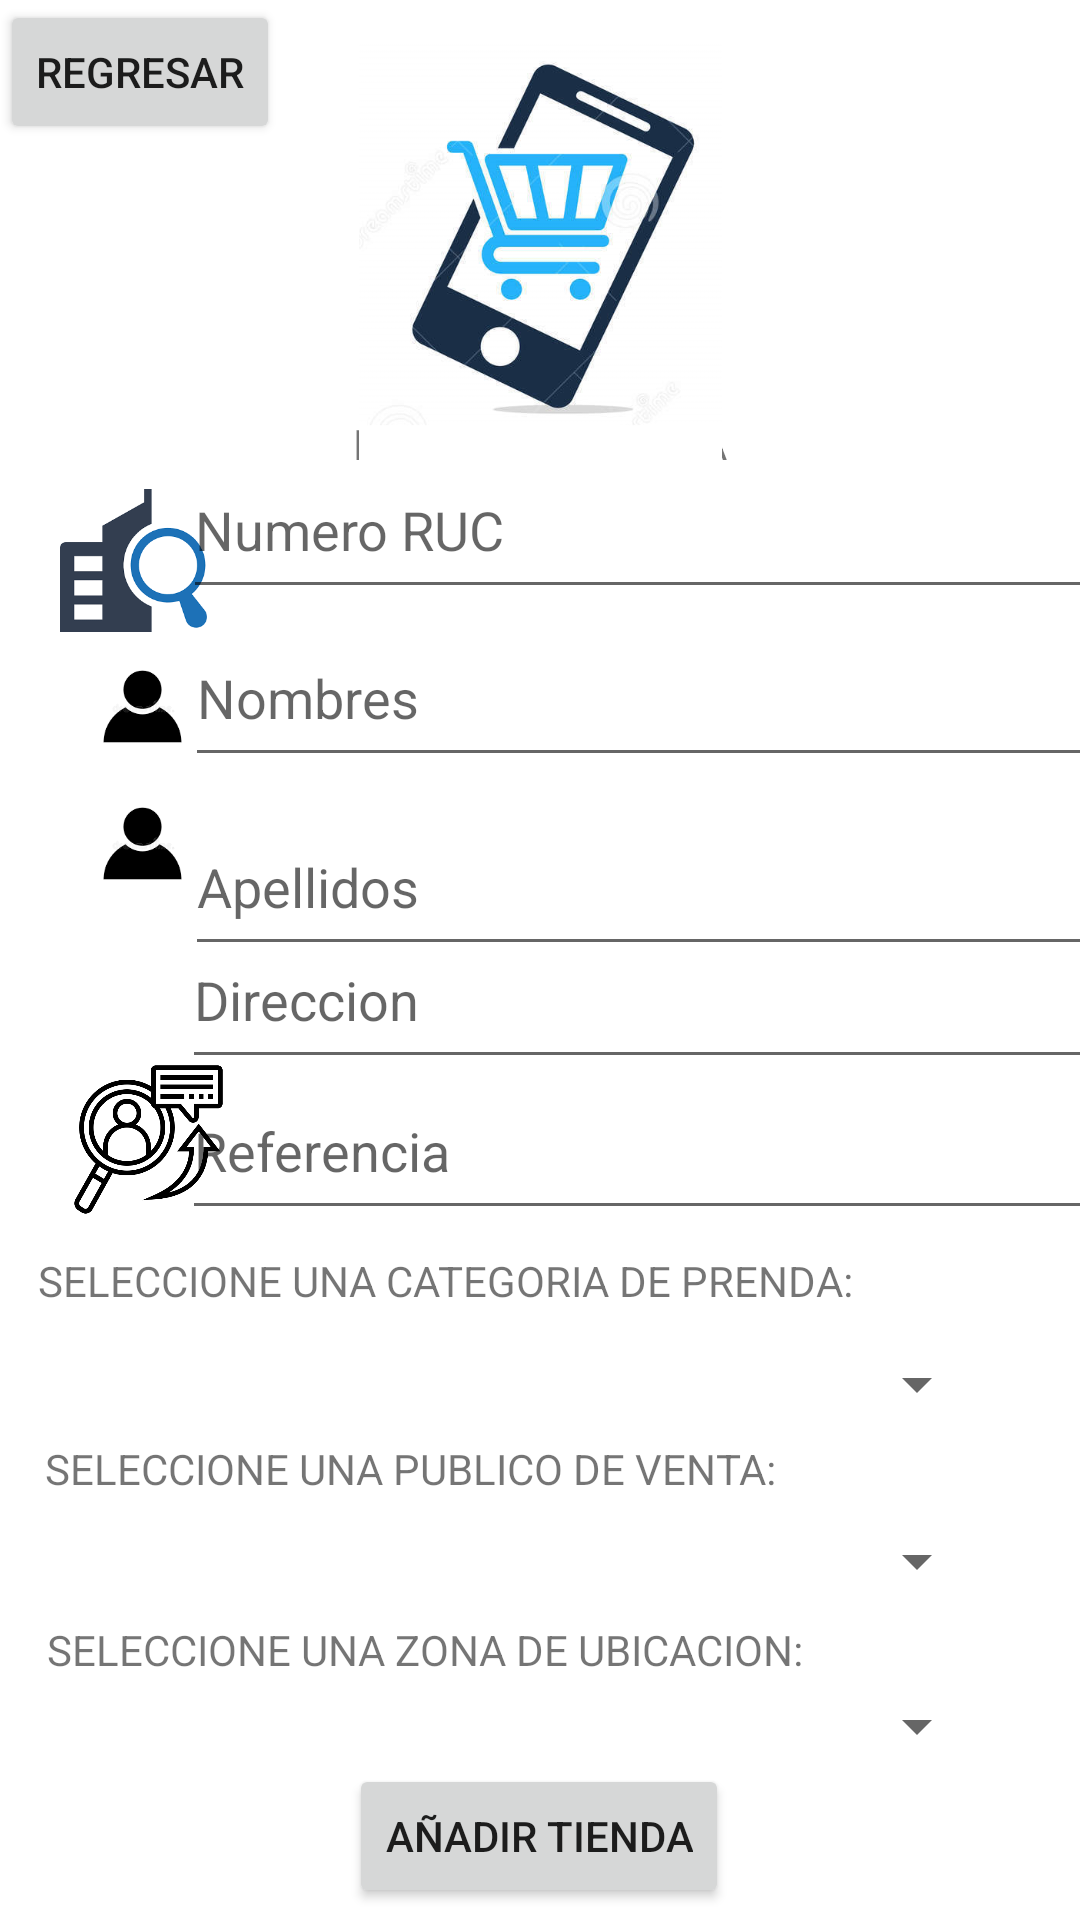

Layout XML and referenced resources for this Android screen:
<!-- AndroidManifest.xml: application theme Theme.Aplicacion -->
<!-- res/layout/activity_registro.xml -->
<?xml version="1.0" encoding="utf-8"?>
<androidx.constraintlayout.widget.ConstraintLayout xmlns:android="http://schemas.android.com/apk/res/android"
    xmlns:app="http://schemas.android.com/apk/res-auto"
    xmlns:tools="http://schemas.android.com/tools"
    android:layout_width="match_parent"
    android:layout_height="match_parent"
    tools:context=".RegistroActivity">

    <TextView
        android:id="@+id/textView5"
        android:layout_width="wrap_content"
        android:layout_height="wrap_content"
        android:text="SELECCIONE UNA ZONA DE UBICACION:"
        app:layout_constraintBottom_toBottomOf="parent"
        app:layout_constraintEnd_toEndOf="parent"
        app:layout_constraintHorizontal_bias="0.145"
        app:layout_constraintStart_toStartOf="parent"
        app:layout_constraintTop_toTopOf="parent"
        app:layout_constraintVertical_bias="0.87" />

    <ImageView
        android:id="@+id/imageView7"
        android:layout_width="67dp"
        android:layout_height="53dp"
        app:layout_constraintBottom_toBottomOf="parent"
        app:layout_constraintEnd_toEndOf="parent"
        app:layout_constraintHorizontal_bias="0.048"
        app:layout_constraintStart_toStartOf="parent"
        app:layout_constraintTop_toTopOf="@+id/btnRegresoRegistro"
        app:layout_constraintVertical_bias="0.356"
        app:srcCompat="@drawable/person" />

    <TextView
        android:id="@+id/textView"
        android:layout_width="wrap_content"
        android:layout_height="wrap_content"
        android:layout_gravity="center_horizontal"
        android:text="REGISTRAR TIENDA"
        app:layout_constraintBottom_toBottomOf="parent"
        app:layout_constraintEnd_toEndOf="parent"
        app:layout_constraintStart_toStartOf="parent"
        app:layout_constraintTop_toTopOf="parent"
        app:layout_constraintVertical_bias="0.223" />

    <ImageView
        android:id="@+id/imageView"
        android:layout_width="169dp"
        android:layout_height="142dp"
        app:layout_constraintBottom_toBottomOf="parent"
        app:layout_constraintEnd_toEndOf="parent"
        app:layout_constraintStart_toStartOf="parent"
        app:layout_constraintTop_toTopOf="parent"
        app:layout_constraintVertical_bias="0.027"
        app:srcCompat="@drawable/logo" />

    <EditText
        android:id="@+id/txtDireccion"
        android:layout_width="307dp"
        android:layout_height="56dp"
        android:layout_marginStart="17dp"
        android:layout_marginEnd="16dp"
        android:ems="10"
        android:hint="Direccion"
        android:inputType="textPersonName"
        app:layout_constraintBottom_toBottomOf="parent"
        app:layout_constraintEnd_toEndOf="parent"
        app:layout_constraintStart_toEndOf="@+id/imageView4"
        app:layout_constraintTop_toTopOf="parent"
        app:layout_constraintVertical_bias="0.52" />

    <EditText
        android:id="@+id/txtReferencia"
        android:layout_width="307dp"
        android:layout_height="56dp"
        android:layout_marginStart="9dp"
        android:layout_marginTop="1dp"
        android:layout_marginEnd="16dp"
        android:layout_marginBottom="14dp"
        android:ems="10"
        android:hint="Referencia"
        android:inputType="textPersonName"
        app:layout_constraintBottom_toTopOf="@+id/textView12"
        app:layout_constraintEnd_toEndOf="parent"
        app:layout_constraintStart_toEndOf="@+id/imageView5"
        app:layout_constraintTop_toBottomOf="@+id/txtDireccion" />

    <TextView
        android:id="@+id/textView12"
        android:layout_width="wrap_content"
        android:layout_height="wrap_content"
        android:text="SELECCIONE UNA CATEGORIA DE PRENDA:"
        app:layout_constraintBottom_toBottomOf="parent"
        app:layout_constraintEnd_toEndOf="parent"
        app:layout_constraintHorizontal_bias="0.144"
        app:layout_constraintStart_toStartOf="parent"
        app:layout_constraintTop_toTopOf="parent"
        app:layout_constraintVertical_bias="0.672" />

    <TextView
        android:id="@+id/textView4"
        android:layout_width="wrap_content"
        android:layout_height="wrap_content"
        android:text="SELECCIONE UNA PUBLICO DE VENTA:"
        app:layout_constraintBottom_toBottomOf="parent"
        app:layout_constraintEnd_toEndOf="parent"
        app:layout_constraintHorizontal_bias="0.129"
        app:layout_constraintStart_toStartOf="parent"
        app:layout_constraintTop_toTopOf="parent"
        app:layout_constraintVertical_bias="0.773" />

    <Button
        android:id="@+id/btnRegistrar"
        android:layout_width="wrap_content"
        android:layout_height="wrap_content"
        android:text="AÑADIR TIENDA"
        app:layout_constraintBottom_toBottomOf="parent"
        app:layout_constraintEnd_toEndOf="parent"
        app:layout_constraintHorizontal_bias="0.498"
        app:layout_constraintStart_toStartOf="parent"
        app:layout_constraintTop_toTopOf="parent"
        app:layout_constraintVertical_bias="0.993" />

    <Button
        android:id="@+id/btnRegresoRegistro"
        android:layout_width="wrap_content"
        android:layout_height="wrap_content"
        android:text="Regresar"
        app:layout_constraintBottom_toBottomOf="parent"
        app:layout_constraintEnd_toEndOf="parent"
        app:layout_constraintHorizontal_bias="0.0"
        app:layout_constraintStart_toStartOf="parent"
        app:layout_constraintTop_toTopOf="parent"
        app:layout_constraintVertical_bias="0.0" />

    <ImageView
        android:id="@+id/imageView2"
        android:layout_width="67dp"
        android:layout_height="53dp"
        app:layout_constraintBottom_toBottomOf="parent"
        app:layout_constraintEnd_toEndOf="parent"
        app:layout_constraintHorizontal_bias="0.048"
        app:layout_constraintStart_toStartOf="parent"
        app:layout_constraintTop_toTopOf="@+id/btnRegresoRegistro"
        app:layout_constraintVertical_bias="0.356"
        app:srcCompat="@drawable/person" />

    <ImageView
        android:id="@+id/imageView3"
        android:layout_width="67dp"
        android:layout_height="53dp"
        app:layout_constraintBottom_toBottomOf="parent"
        app:layout_constraintEnd_toEndOf="parent"
        app:layout_constraintHorizontal_bias="0.048"
        app:layout_constraintStart_toStartOf="parent"
        app:layout_constraintTop_toTopOf="@+id/btnRegresoRegistro"
        app:layout_constraintVertical_bias="0.434"
        app:srcCompat="@drawable/person" />

    <ImageView
        android:id="@+id/imageView4"
        android:layout_width="43dp"
        android:layout_height="47dp"
        app:layout_constraintBottom_toBottomOf="parent"
        app:layout_constraintEnd_toEndOf="parent"
        app:layout_constraintHorizontal_bias="0.077"
        app:layout_constraintStart_toStartOf="parent"
        app:layout_constraintTop_toTopOf="parent"
        app:layout_constraintVertical_bias="0.513"
        app:srcCompat="@drawable/address" />

    <ImageView
        android:id="@+id/imageView5"
        android:layout_width="51dp"
        android:layout_height="53dp"
        app:layout_constraintBottom_toBottomOf="@+id/btnRegistrar"
        app:layout_constraintEnd_toEndOf="parent"
        app:layout_constraintHorizontal_bias="0.078"
        app:layout_constraintStart_toStartOf="parent"
        app:layout_constraintTop_toTopOf="parent"
        app:layout_constraintVertical_bias="0.606"
        app:srcCompat="@drawable/reference" />

    <ImageView
        android:id="@+id/imageView6"
        android:layout_width="49dp"
        android:layout_height="53dp"
        app:layout_constraintBottom_toBottomOf="parent"
        app:layout_constraintEnd_toEndOf="parent"
        app:layout_constraintHorizontal_bias="0.064"
        app:layout_constraintStart_toStartOf="parent"
        app:layout_constraintTop_toTopOf="parent"
        app:layout_constraintVertical_bias="0.273"
        app:srcCompat="@drawable/ruc" />

    <EditText
        android:id="@+id/txtRuc"
        android:layout_width="307dp"
        android:layout_height="56dp"
        android:layout_marginStart="16dp"
        android:layout_marginTop="8dp"
        android:layout_marginEnd="16dp"
        android:ems="10"
        android:hint="Numero RUC"
        android:inputType="textPersonName"
        app:layout_constraintBottom_toTopOf="@+id/txtNombres"
        app:layout_constraintEnd_toEndOf="parent"
        app:layout_constraintStart_toEndOf="@+id/imageView6"
        app:layout_constraintTop_toBottomOf="@+id/textView" />

    <EditText
        android:id="@+id/txtNombres"
        android:layout_width="307dp"
        android:layout_height="56dp"
        android:layout_marginStart="5dp"
        android:layout_marginEnd="16dp"
        android:layout_marginBottom="6dp"
        android:ems="10"
        android:hint="Nombres"
        android:inputType="textPersonName"
        app:layout_constraintBottom_toTopOf="@+id/txtApellidos"
        app:layout_constraintEnd_toEndOf="parent"
        app:layout_constraintStart_toEndOf="@+id/imageView7"
        app:layout_constraintTop_toBottomOf="@+id/txtRuc" />

    <EditText
        android:id="@+id/txtApellidos"
        android:layout_width="307dp"
        android:layout_height="56dp"
        android:layout_marginStart="5dp"
        android:layout_marginTop="1dp"
        android:layout_marginEnd="16dp"
        android:ems="10"
        android:hint="Apellidos"
        android:inputType="textPersonName"
        app:layout_constraintBottom_toTopOf="@+id/txtDireccion"
        app:layout_constraintEnd_toEndOf="parent"
        app:layout_constraintStart_toEndOf="@+id/imageView3"
        app:layout_constraintTop_toBottomOf="@+id/txtNombres" />

    <Spinner
        android:id="@+id/comboPrenda"
        android:layout_width="300dp"
        android:layout_height="wrap_content"
        android:layout_marginStart="55dp"
        android:layout_marginTop="17dp"
        android:layout_marginEnd="56dp"
        android:layout_marginBottom="11dp"
        app:layout_constraintBottom_toTopOf="@+id/textView4"
        app:layout_constraintEnd_toEndOf="parent"
        app:layout_constraintStart_toStartOf="parent"
        app:layout_constraintTop_toBottomOf="@+id/textView12" />

    <Spinner
        android:id="@+id/comboPublico"
        android:layout_width="300dp"
        android:layout_height="wrap_content"
        android:layout_marginStart="55dp"
        android:layout_marginTop="13dp"
        android:layout_marginEnd="56dp"
        android:layout_marginBottom="12dp"
        app:layout_constraintBottom_toTopOf="@+id/textView5"
        app:layout_constraintEnd_toEndOf="parent"
        app:layout_constraintStart_toStartOf="parent"
        app:layout_constraintTop_toBottomOf="@+id/textView4" />

    <Spinner
        android:id="@+id/comboZona"
        android:layout_width="300dp"
        android:layout_height="wrap_content"
        android:layout_marginStart="55dp"
        android:layout_marginTop="9dp"
        android:layout_marginEnd="56dp"
        android:layout_marginBottom="6dp"
        app:layout_constraintBottom_toTopOf="@+id/btnRegistrar"
        app:layout_constraintEnd_toEndOf="parent"
        app:layout_constraintStart_toStartOf="parent"
        app:layout_constraintTop_toBottomOf="@+id/textView5" />

</androidx.constraintlayout.widget.ConstraintLayout>
<!-- resources referenced by this layout -->
<resources>
  <!-- drawable logo: png bitmap (drawable, 133359 bytes) -->
  <!-- drawable person: png bitmap (drawable, 1605 bytes) -->
  <!-- drawable reference: png bitmap (drawable, 24907 bytes) -->
  <!-- drawable ruc: png bitmap (drawable, 3288 bytes) -->
  <style name="Theme.Aplicacion" parent="Theme.MaterialComponents.DayNight.DarkActionBar">
          
          <item name="colorPrimary">@color/purple_500</item>
          <item name="colorPrimaryVariant">@color/purple_700</item>
          <item name="colorOnPrimary">@color/white</item>
          
          <item name="colorSecondary">@color/teal_200</item>
          <item name="colorSecondaryVariant">@color/teal_700</item>
          <item name="colorOnSecondary">@color/black</item>
          
          <item name="android:statusBarColor">?attr/colorPrimaryVariant</item>
          
      </style>
  <color name="purple_500">#FF6200EE</color>
  <color name="purple_700">#FF3700B3</color>
  <color name="white">#FFFFFFFF</color>
  <color name="teal_200">#FF03DAC5</color>
  <color name="teal_700">#FF018786</color>
  <color name="black">#FF000000</color>
</resources>
